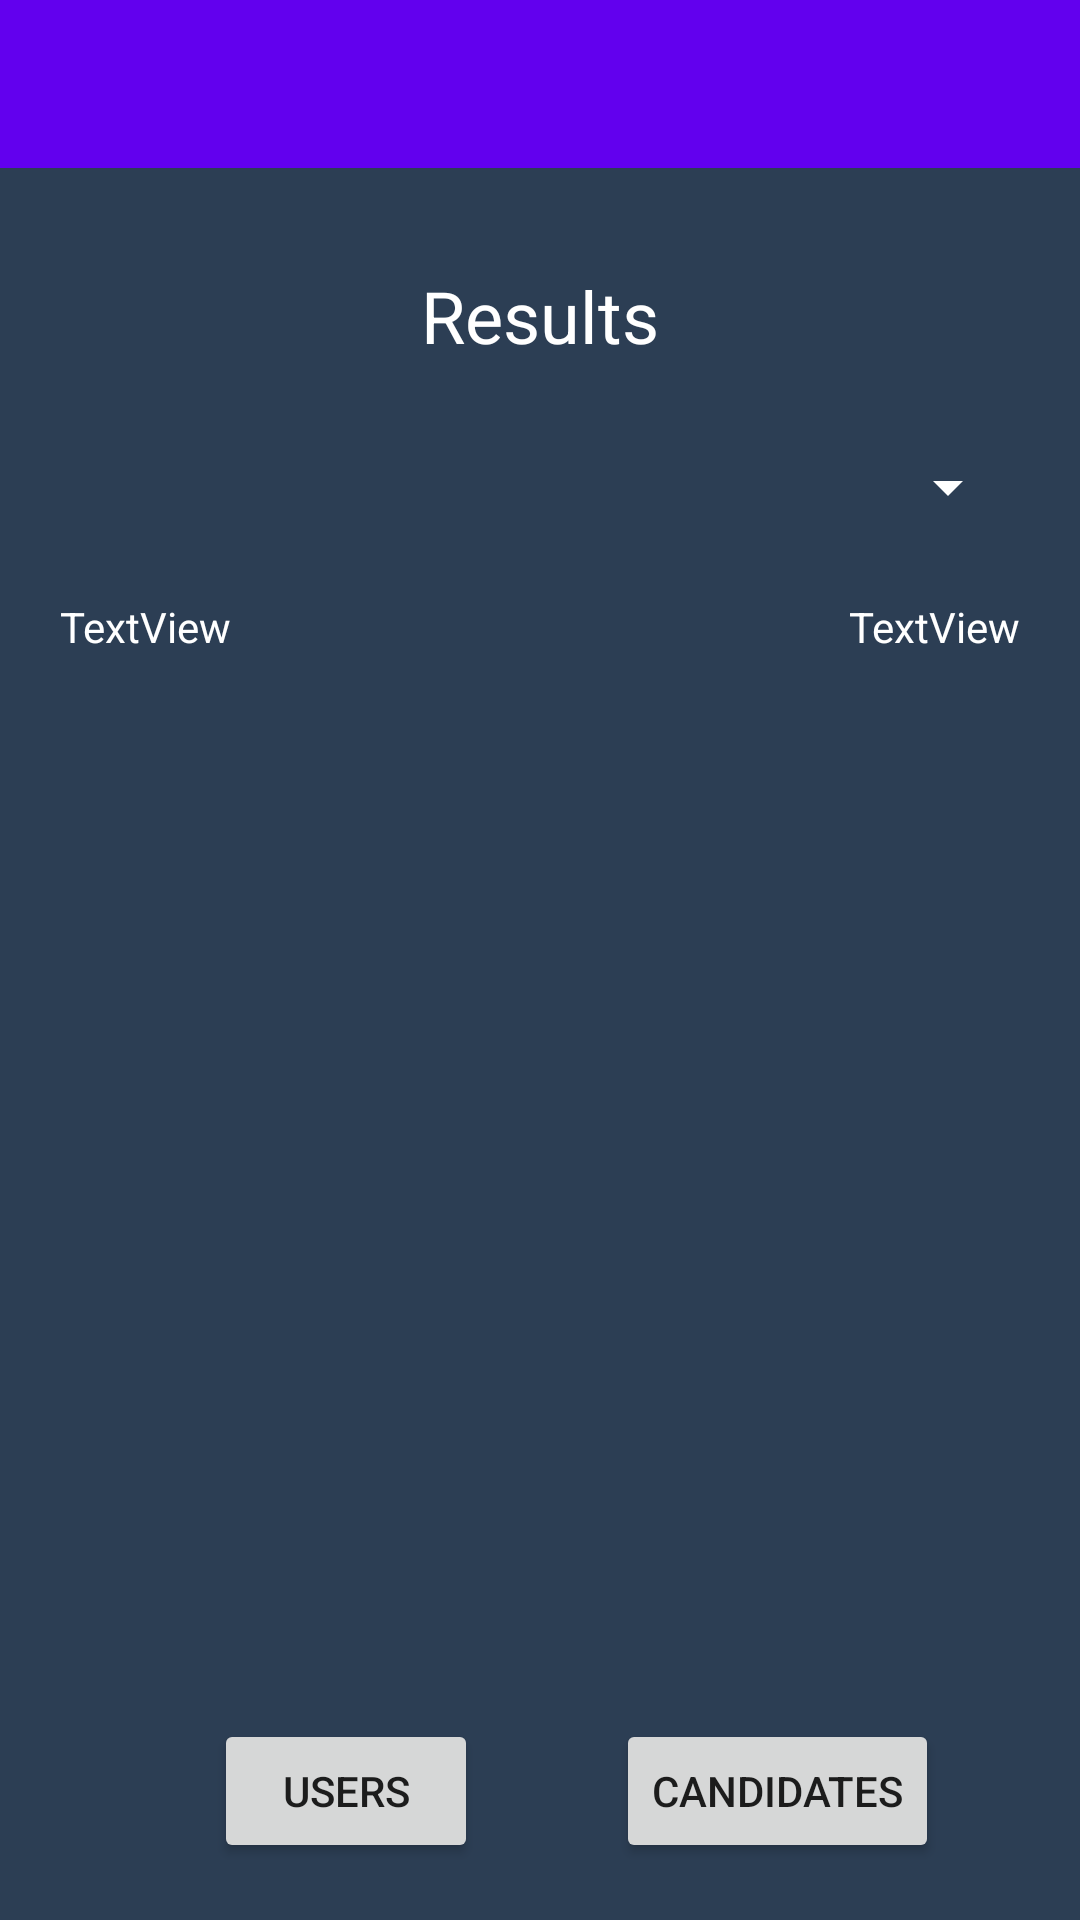

Here is an Android app screen rendered from its layout file. Give the layout XML and the strings, colors and styles it references.
<!-- AndroidManifest.xml: application theme MyMaterialTheme.Base -->
<!-- res/layout/activity_admin.xml -->
<?xml version="1.0" encoding="utf-8"?>
<RelativeLayout xmlns:android="http://schemas.android.com/apk/res/android"
    xmlns:app="http://schemas.android.com/apk/res-auto"
    xmlns:tools="http://schemas.android.com/tools"
    android:layout_width="match_parent"
    android:layout_height="match_parent"
    android:background="#2c3e54"
    tools:context="com.mobiapps.andrade.mobivote.AdminActivity">

    <include
        layout="@layout/appbar"
        android:layout_width="match_parent"
        android:layout_height="wrap_content"
        android:id="@+id/include3" />

    <Button
        android:id="@+id/btnUsers"
        android:layout_width="wrap_content"
        android:layout_height="wrap_content"
        android:text="users"
        android:layout_marginRight="46dp"
        android:layout_marginEnd="46dp"
        android:layout_alignBaseline="@+id/btnCandidates"
        android:layout_alignBottom="@+id/btnCandidates"
        android:layout_toLeftOf="@+id/btnCandidates"
        android:layout_toStartOf="@+id/btnCandidates" />

    <Button
        android:id="@+id/btnCandidates"
        android:layout_width="wrap_content"
        android:layout_height="wrap_content"
        android:layout_marginBottom="19dp"
        android:text="Candidates"
        android:layout_alignParentBottom="true"
        android:layout_alignParentRight="true"
        android:layout_alignParentEnd="true"
        android:layout_marginRight="47dp"
        android:layout_marginEnd="47dp" />

    <TextView
        android:id="@+id/textView2"
        android:layout_width="wrap_content"
        android:layout_height="wrap_content"
        android:layout_marginTop="33dp"
        android:text="Results"
        android:textColor="#fff"
        android:textSize="24sp"
        android:layout_below="@+id/include3"
        android:layout_centerHorizontal="true" />

    <Spinner
        android:id="@+id/spnPos"
        android:layout_width="match_parent"
        android:layout_height="wrap_content"
        android:layout_alignParentLeft="true"
        android:layout_alignParentStart="true"
        android:layout_below="@+id/textView2"
        android:layout_marginLeft="20dp"
        android:layout_marginRight="20dp"
        android:layout_marginTop="29dp"
        android:backgroundTint="#ffff"
        />

    <TextView
        android:id="@+id/txtResults"
        android:layout_width="wrap_content"
        android:layout_height="wrap_content"
        android:layout_alignLeft="@+id/spnPos"
        android:layout_alignStart="@+id/spnPos"
        android:layout_below="@+id/spnPos"
        android:layout_marginTop="25dp"
        android:text="TextView"
        android:textColor="#fff" />

    <TextView
        android:id="@+id/txtNumVotes"
        android:layout_width="wrap_content"
        android:layout_height="wrap_content"
        android:layout_alignBaseline="@+id/txtResults"
        android:layout_alignBottom="@+id/txtResults"
        android:layout_alignEnd="@+id/spnPos"
        android:layout_alignRight="@+id/spnPos"
        android:text="TextView"
        android:textColor="#ffff" />


</RelativeLayout>
<!-- res/layout/appbar.xml (included above) -->
<android.support.design.widget.AppBarLayout android:id="@+id/appBar"
    android:layout_width="match_parent"
    android:layout_height="wrap_content"
    android:fitsSystemWindows="true"
    android:theme="@style/ThemeOverlay.AppCompat.Dark.ActionBar"
    xmlns:android="http://schemas.android.com/apk/res/android"
    xmlns:app="http://schemas.android.com/apk/res-auto">

    <android.support.v7.widget.Toolbar
        android:id="@+id/toolbar"
        android:layout_width="match_parent"
        android:layout_height="wrap_content"
        android:background="@color/colorPrimary"
        app:layout_scrollFlags="scroll|exitUntilCollapsed"
        app:popupTheme="@style/ThemeOverlay.AppCompat.Light" />

</android.support.design.widget.AppBarLayout>
<!-- resources referenced by this layout -->
<resources>
  <style name="MyMaterialTheme.Base" parent="Theme.AppCompat.Light.DarkActionBar">
          <item name="windowNoTitle">true</item>
          <item name="windowActionBar">false</item>
          <item name="colorPrimary">@color/colorPrimary</item>
          <item name="colorPrimaryDark">@color/colorPrimaryDark</item>
          <item name="colorAccent">@color/colorAccent</item>
      </style>
  <!-- not gathered from this repository: default colours our renderer supplied (Android Studio template values) -->
  <color name="colorPrimary">#FF6200EE</color>
  <color name="colorPrimaryDark">#FF3700B3</color>
  <color name="colorAccent">#FF03DAC5</color>
</resources>
